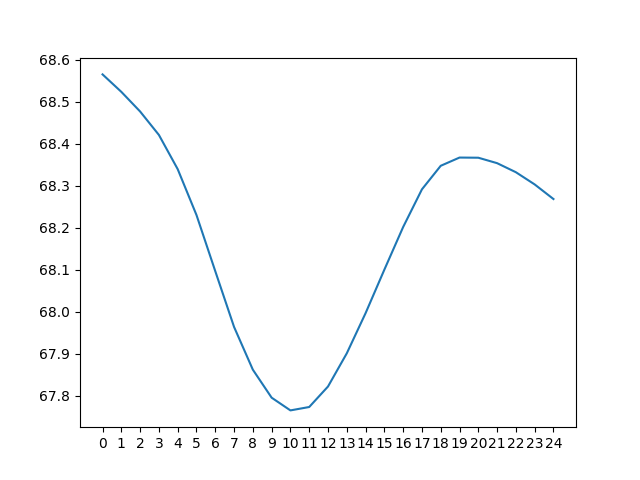

Data behind this chart, as committed beside it:
day 0, day 1, day 2, day 3, day 4, day 5, day 6, day 7, day 8, day 9, day 10, day 11, day 12, day 13, day 14, day 15, day 16, day 17, day 18, day 19, day 20, day 21, day 22, day 23
77.74, 78.45, 79.24, 80.17, 81.32, 82.89, 85.7, 88.68, 89.95, 90.19, 89.53, 88.19, 86.24, 83.65, 80.62, 77.03, 73.06, 69.39, 68.35, 68.4, 68.52, 68.81, 69.14, 69.46
76.9, 77.5, 78.18, 78.97, 79.84, 80.88, 82.38, 85.24, 88.37, 89.65, 89.71, 88.93, 87.53, 85.54, 83.12, 80.14, 76.58, 72.64, 69.03, 67.99, 68.07, 68.29, 68.56, 68.81
76.15, 76.66, 77.24, 77.92, 78.65, 79.43, 80.42, 81.98, 84.87, 88.02, 89.14, 89.1, 88.27, 86.84, 85.03, 82.64, 79.68, 76.17, 72.26, 68.63, 67.67, 67.83, 68.03, 68.23
75.46, 75.91, 76.41, 76.99, 77.62, 78.26, 78.99, 80.04, 81.62, 84.47, 87.48, 88.53, 88.43, 87.58, 86.34, 84.53, 82.17, 79.28, 75.78, 71.83, 68.29, 67.44, 67.57, 67.71
74.86, 75.22, 75.66, 76.17, 76.69, 77.23, 77.82, 78.62, 79.7, 81.27, 83.92, 86.85, 87.84, 87.75, 87.1, 85.84, 84.06, 81.77, 78.9, 75.36, 71.51, 68.02, 67.16, 67.26
74.34, 74.62, 74.98, 75.42, 75.87, 76.32, 76.82, 77.48, 78.29, 79.37, 80.78, 83.31, 86.14, 87.17, 87.26, 86.59, 85.36, 83.66, 81.39, 78.48, 75.09, 71.24, 67.7, 66.86
73.95, 74.1, 74.39, 74.75, 75.13, 75.51, 75.92, 76.49, 77.15, 77.98, 78.91, 80.24, 82.63, 85.45, 86.68, 86.76, 86.12, 84.96, 83.29, 80.99, 78.25, 74.86, 70.91, 67.36
75.51, 73.7, 73.87, 74.16, 74.46, 74.79, 75.13, 75.6, 76.16, 76.84, 77.54, 78.41, 79.66, 81.95, 84.94, 86.18, 86.28, 85.73, 84.6, 82.89, 80.78, 78.04, 74.53, 70.51
79.31, 75.23, 73.47, 73.65, 73.88, 74.13, 74.42, 74.81, 75.28, 75.86, 76.41, 77.06, 77.87, 79.06, 81.44, 84.41, 85.7, 85.89, 85.35, 84.2, 82.7, 80.6, 77.71, 74.11
83.13, 79.02, 74.94, 73.24, 73.37, 73.55, 73.76, 74.1, 74.49, 74.98, 75.44, 75.96, 76.55, 77.31, 78.61, 80.92, 83.9, 85.3, 85.51, 84.96, 84.03, 82.53, 80.27, 77.28
86.46, 82.85, 78.72, 74.66, 72.96, 73.05, 73.19, 73.45, 73.78, 74.19, 74.56, 75, 75.46, 76.02, 76.88, 78.14, 80.41, 83.47, 84.9, 85.11, 84.79, 83.85, 82.19, 79.82
89.1, 86.17, 82.54, 78.4, 74.31, 72.64, 72.7, 72.88, 73.13, 73.49, 73.77, 74.14, 74.52, 74.95, 75.61, 76.45, 77.7, 79.96, 83.03, 84.5, 84.94, 84.61, 83.51, 81.73
91.06, 88.8, 85.86, 82.2, 77.99, 73.93, 72.3, 72.39, 72.56, 72.84, 73.06, 73.37, 73.67, 74.03, 74.55, 75.19, 76.02, 77.29, 79.52, 82.58, 84.33, 84.75, 84.27, 83.04
92.42, 90.75, 88.47, 85.5, 81.75, 77.55, 73.53, 71.98, 72.07, 72.26, 72.42, 72.68, 72.91, 73.19, 73.64, 74.14, 74.78, 75.64, 76.89, 79.07, 82.37, 84.11, 84.41, 83.78
93.21, 92.1, 90.42, 88.12, 85.01, 81.25, 77.12, 73.17, 71.66, 71.77, 71.85, 72.04, 72.23, 72.44, 72.82, 73.24, 73.75, 74.41, 75.25, 76.47, 78.81, 82.1, 83.75, 83.91
93.41, 92.88, 91.77, 90.05, 87.59, 84.48, 80.81, 76.77, 72.81, 71.36, 71.36, 71.48, 71.59, 71.77, 72.08, 72.43, 72.86, 73.39, 74.03, 74.84, 76.22, 78.53, 81.7, 83.25
92.92, 93.09, 92.55, 91.39, 89.51, 87.04, 84.03, 80.48, 76.42, 72.45, 70.94, 71, 71.03, 71.15, 71.41, 71.69, 72.05, 72.5, 73.02, 73.64, 74.59, 75.97, 78.13, 81.18
91.46, 92.58, 92.75, 92.16, 90.83, 88.95, 86.58, 83.72, 80.14, 76.02, 71.97, 70.59, 70.55, 70.6, 70.79, 71.03, 71.33, 71.7, 72.14, 72.63, 73.39, 74.35, 75.61, 77.65
88.08, 91.1, 92.24, 92.36, 91.59, 90.27, 88.5, 86.29, 83.4, 79.73, 75.5, 71.55, 70.15, 70.13, 70.25, 70.42, 70.68, 70.98, 71.35, 71.76, 72.39, 73.15, 74, 75.2
84.42, 87.7, 90.74, 91.83, 91.78, 91.02, 89.82, 88.22, 85.98, 82.97, 79.17, 75, 71.05, 69.73, 69.79, 69.88, 70.08, 70.35, 70.64, 70.98, 71.52, 72.15, 72.81, 73.64
82.28, 84.08, 87.31, 90.3, 91.24, 91.21, 90.58, 89.54, 87.92, 85.54, 82.4, 78.63, 74.42, 70.58, 69.38, 69.42, 69.54, 69.75, 69.99, 70.27, 70.74, 71.28, 71.81, 72.45
80.74, 81.96, 83.76, 86.86, 89.71, 90.67, 90.76, 90.3, 89.24, 87.47, 84.95, 81.81, 78, 73.92, 70.19, 69.01, 69.07, 69.21, 69.4, 69.63, 70.03, 70.5, 70.94, 71.47
79.52, 80.45, 81.67, 83.38, 86.28, 89.14, 90.23, 90.49, 90.01, 88.78, 86.87, 84.33, 81.15, 77.48, 73.49, 69.78, 68.67, 68.75, 68.86, 69.05, 69.39, 69.78, 70.16, 70.61
78.45, 79.24, 80.17, 81.32, 82.89, 85.7, 88.68, 89.95, 90.19, 89.53, 88.19, 86.24, 83.65, 80.62, 77.03, 73.06, 69.39, 68.35, 68.4, 68.52, 68.81, 69.14, 69.46, 69.84
77.5, 78.18, 78.97, 79.84, 80.88, 82.38, 85.24, 88.37, 89.65, 89.71, 88.93, 87.53, 85.54, 83.12, 80.14, 76.58, 72.64, 69.03, 67.99, 68.07, 68.29, 68.56, 68.81, 69.15
